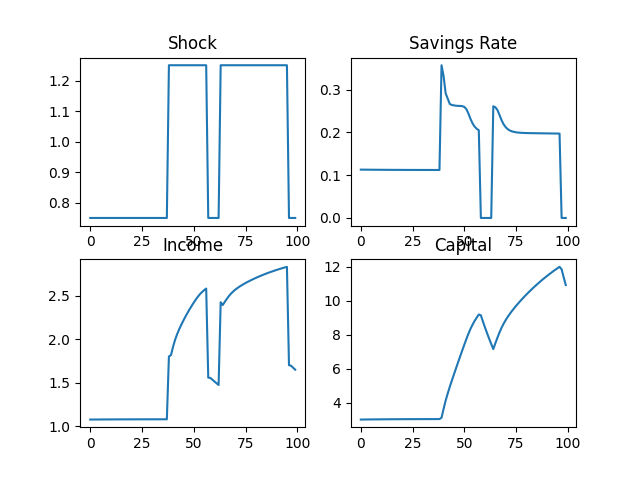

The data file committed next to this chart (first rows):
, investment, durable_stock, y_list
0, 0.1131, 3.0, 1.078
1, 0.113, 3.002, 1.078
2, 0.113, 3.004, 1.078
3, 0.1129, 3.005, 1.078
4, 0.1129, 3.007, 1.079
5, 0.1128, 3.008, 1.079
6, 0.1128, 3.01, 1.079
7, 0.1127, 3.011, 1.079
8, 0.1127, 3.012, 1.079
9, 0.1127, 3.013, 1.079
10, 0.1126, 3.014, 1.079
11, 0.1126, 3.015, 1.08
12, 0.1126, 3.016, 1.08
13, 0.1125, 3.017, 1.08
14, 0.1125, 3.018, 1.08
15, 0.1125, 3.019, 1.08
16, 0.1125, 3.019, 1.08
17, 0.1125, 3.02, 1.08
18, 0.1124, 3.021, 1.08
19, 0.1124, 3.021, 1.08
20, 0.1124, 3.022, 1.08
21, 0.1124, 3.023, 1.08
22, 0.1124, 3.023, 1.08
23, 0.1124, 3.024, 1.081
24, 0.1123, 3.024, 1.081
25, 0.1123, 3.024, 1.081
26, 0.1123, 3.025, 1.081
27, 0.1123, 3.025, 1.081
28, 0.1123, 3.026, 1.081
29, 0.1123, 3.026, 1.081
30, 0.1123, 3.026, 1.081
31, 0.1123, 3.027, 1.081
32, 0.1123, 3.027, 1.081
33, 0.1122, 3.027, 1.081
34, 0.1122, 3.027, 1.081
35, 0.1122, 3.028, 1.081
36, 0.1122, 3.028, 1.081
37, 0.1122, 3.028, 1.081
38, 0.1122, 3.028, 1.802
39, 0.3572, 3.109, 1.818
40, 0.3313, 3.634, 1.914
41, 0.2913, 4.123, 1.995
42, 0.279, 4.539, 2.059
43, 0.2665, 4.932, 2.116
44, 0.2641, 5.299, 2.167
45, 0.2633, 5.659, 2.215
46, 0.2625, 6.016, 2.26
47, 0.2622, 6.368, 2.303
48, 0.262, 6.717, 2.344
49, 0.2615, 7.062, 2.383
50, 0.2597, 7.403, 2.42
51, 0.2545, 7.735, 2.455
52, 0.244, 8.051, 2.488
53, 0.2314, 8.336, 2.517
54, 0.2211, 8.585, 2.541
55, 0.2136, 8.803, 2.562
56, 0.2085, 8.998, 2.581
57, 0.2052, 9.177, 1.559
58, 0.0, 9.13, 1.556
59, 0.0, 8.764, 1.535
... 40 more rows
